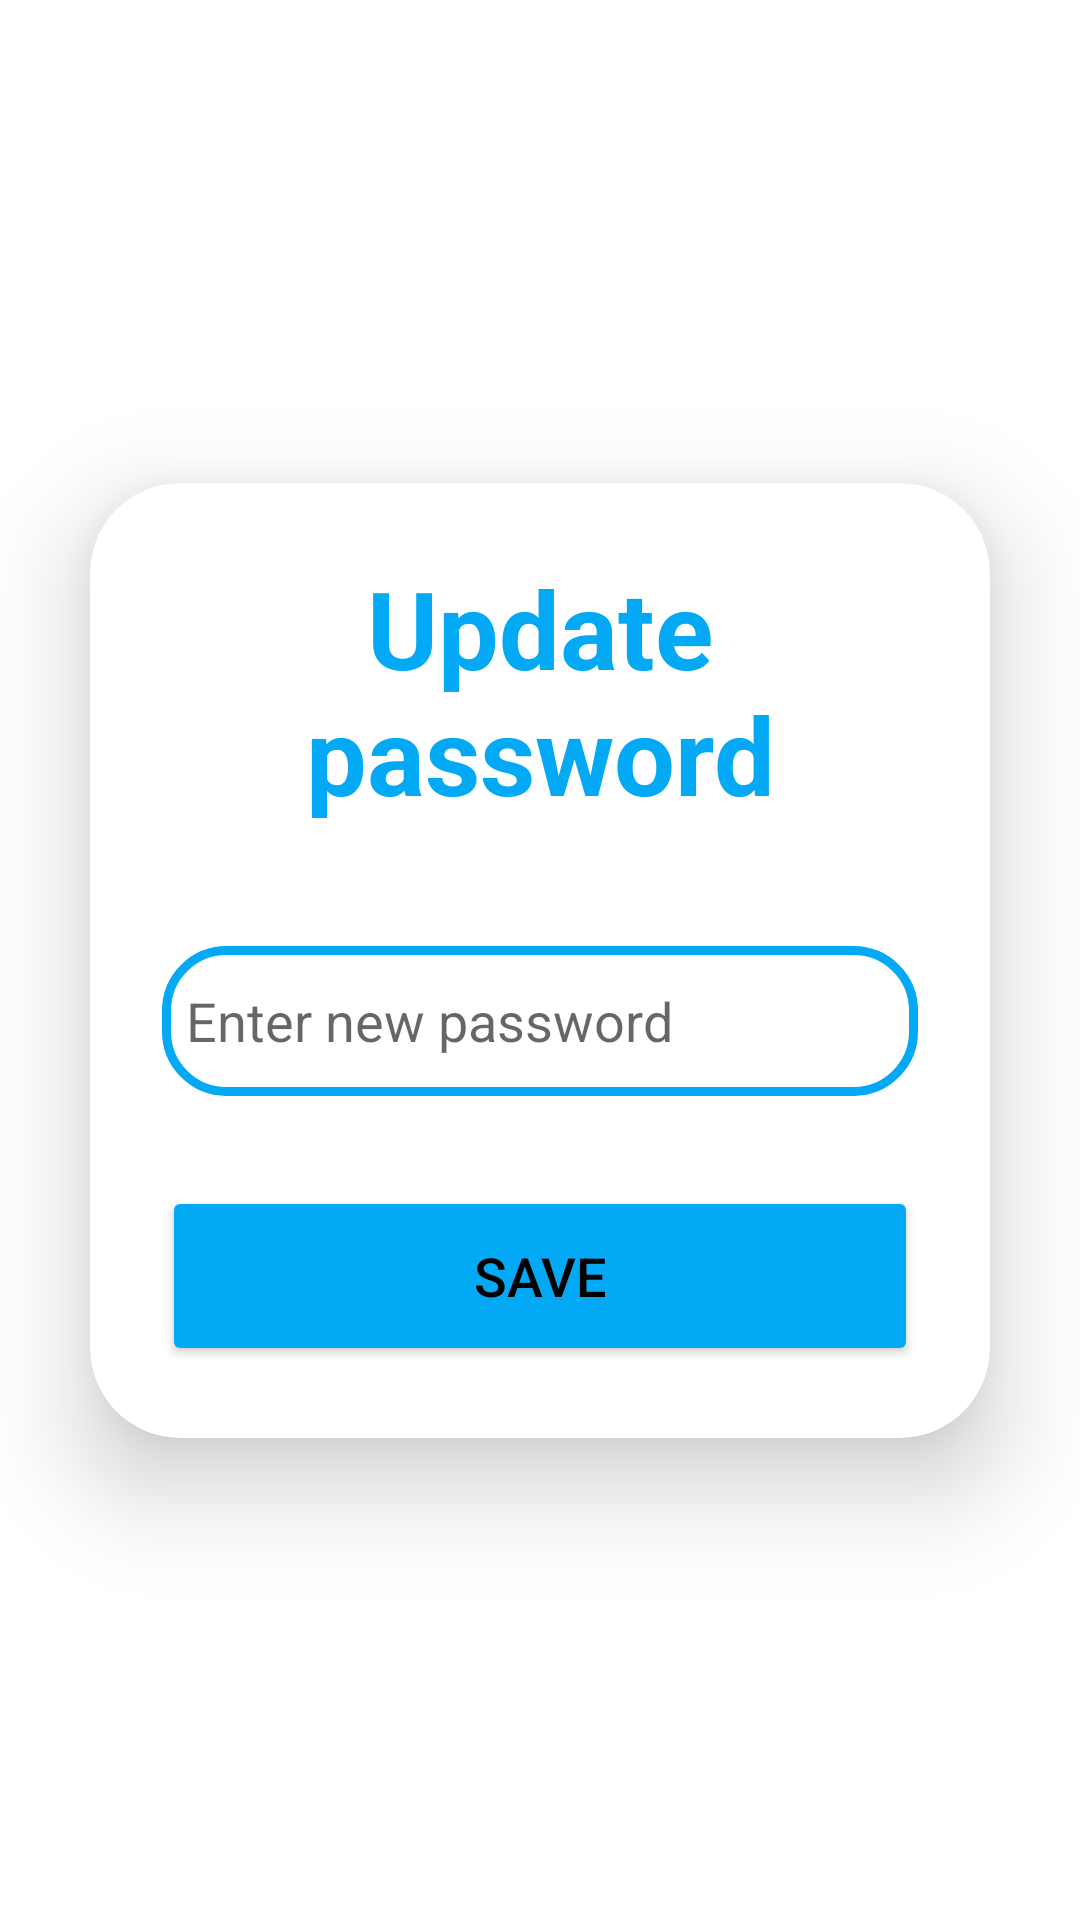

Android layout source for this screen:
<!-- AndroidManifest.xml: application theme Theme.ECommerceApp -->
<!-- res/layout/fragment_update_password.xml -->
<?xml version="1.0" encoding="utf-8"?>
<androidx.constraintlayout.widget.ConstraintLayout xmlns:android="http://schemas.android.com/apk/res/android"
    xmlns:tools="http://schemas.android.com/tools"
    android:layout_width="match_parent"
    android:layout_height="match_parent"
    xmlns:app="http://schemas.android.com/apk/res-auto"
    tools:context=".view.profile.UpdatePasswordFragment">

    <ImageView
        android:id="@+id/backButton"
        android:layout_width="wrap_content"
        android:layout_height="wrap_content"
        android:layout_marginStart="16dp"
        android:layout_marginTop="1dp"
        android:src="@drawable/ic_arrow_back"
        android:background="?selectableItemBackgroundBorderless"
        android:clickable="true"
        android:focusable="true"
        app:layout_constraintStart_toStartOf="parent"
        app:layout_constraintTop_toTopOf="parent" />

    <androidx.cardview.widget.CardView
        android:layout_margin="30dp"
        android:layout_width="match_parent"
        android:layout_height="wrap_content"
        app:cardCornerRadius="30dp"
        app:cardElevation="20dp"
        app:layout_constraintBottom_toBottomOf="parent"
        app:layout_constraintEnd_toEndOf="parent"
        app:layout_constraintStart_toStartOf="parent"
        app:layout_constraintTop_toTopOf="parent">

        <LinearLayout
            android:layout_width="match_parent"
            android:layout_height="wrap_content"
            android:layout_gravity="center_horizontal"
            android:orientation="vertical"
            android:padding="24dp">


            <TextView
                android:id="@+id/signInText"
                android:layout_width="match_parent"
                android:layout_height="wrap_content"
                android:text="Update password"
                android:textAlignment="center"
                android:textColor="@color/blue_500"
                android:textSize="36sp"
                android:textStyle="bold" />

            <EditText
                android:id="@+id/newPassword"
                android:layout_width="match_parent"
                android:layout_height="50dp"
                android:layout_marginTop="40dp"
                android:background="@drawable/custom_edittext"
                android:drawableStart="@drawable/ic_lock"
                android:drawablePadding="8dp"
                android:hint="Enter new password"
                android:inputType="textPassword"
                android:padding="8dp"
                android:textColor="@color/black"
                android:textColorHighlight="@color/cardview_dark_background" />

            <Button
                android:id="@+id/saveButton"
                android:layout_width="match_parent"
                android:layout_height="60dp"
                android:layout_marginTop="30dp"
                android:backgroundTint="@color/blue_500"
                android:text="Save"
                android:textSize="18sp"
                app:cornerRadius="20dp" />


        </LinearLayout>

    </androidx.cardview.widget.CardView>

</androidx.constraintlayout.widget.ConstraintLayout>
<!-- resources referenced by this layout -->
<resources>
  <color name="black">#FF000000</color>
  <color name="blue_500">#03A9F4</color>
  <!-- drawable custom_edittext (drawable) -->
  <?xml version="1.0" encoding="utf-8"?>
  <shape xmlns:android="http://schemas.android.com/apk/res/android"
      android:shape="rectangle">
  
      <stroke android:width="3dp"
          android:color="@color/blue_500"/>
  
      <corners android:radius="20dp"/>
  
  </shape>
  <style name="Theme.ECommerceApp" parent="Theme.MaterialComponents.Light.DarkActionBar">
          
          <item name="colorPrimary">@color/blue_500</item>
          <item name="colorPrimaryVariant">@color/blue_700</item>
          <item name="colorOnPrimary">@color/white</item>
          
          <item name="colorSecondary">@color/teal_200</item>
          <item name="colorSecondaryVariant">@color/teal_700</item>
          <item name="colorOnSecondary">@color/black</item>
          
          <item name="android:statusBarColor">@android:color/transparent</item>
          
          <item name="android:textColor">@color/black</item>
  
          <item name="windowActionBar">false</item>
          <item name="windowNoTitle">true</item>
      </style>
  <color name="blue_700">#0288D1</color>
  <color name="white">#FFFFFFFF</color>
  <color name="teal_200">#FF03DAC5</color>
  <color name="teal_700">#FF018786</color>
</resources>
